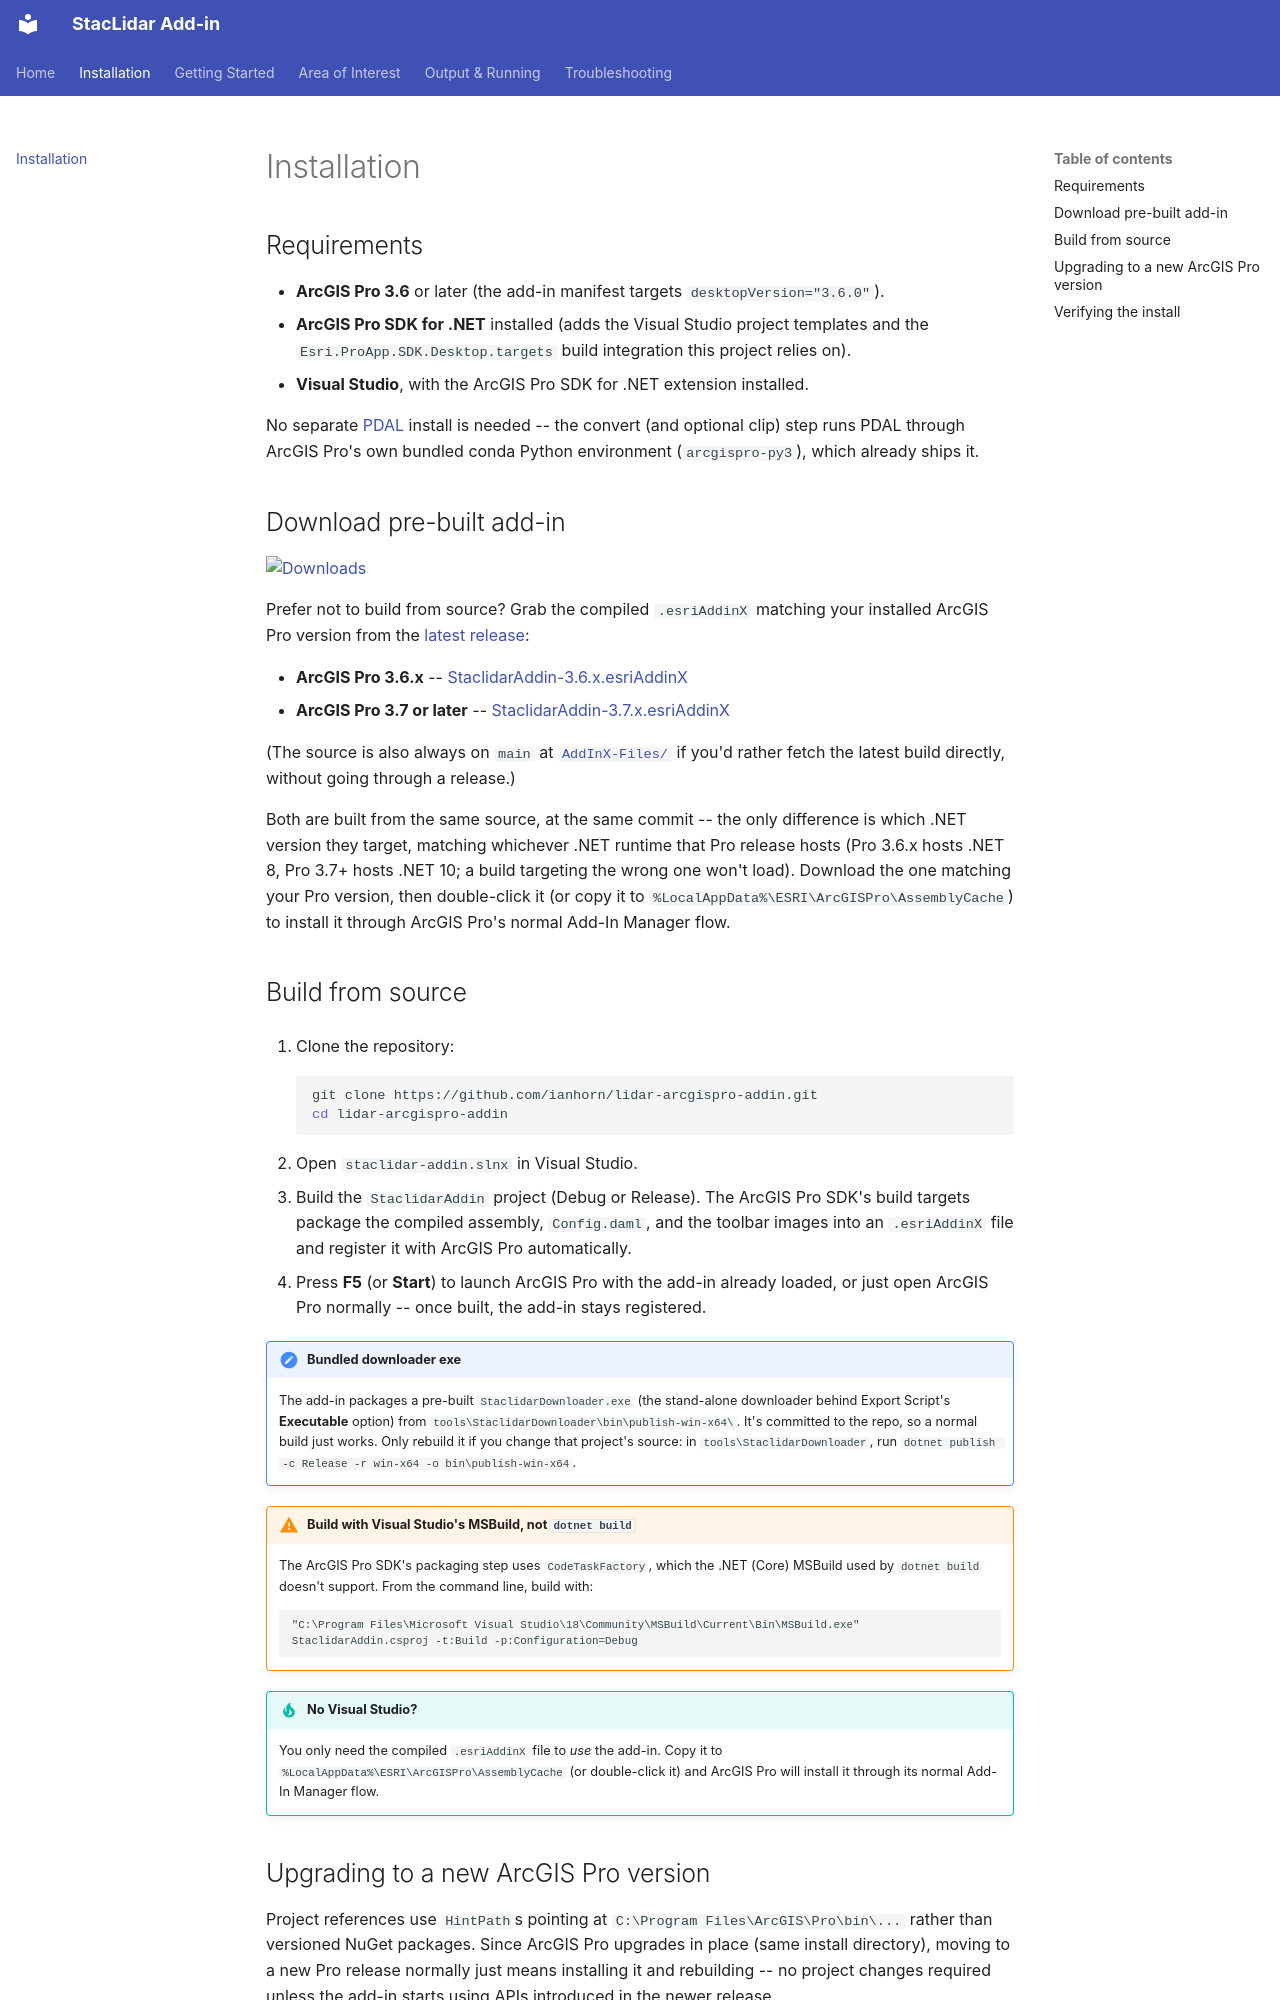

repository: ianhorn/lidar-arcgispro-addin · page: installation/index.html · generator: mkdocs

# Installation

## Requirements

- **ArcGIS Pro 3.6** or later (the add-in manifest targets `desktopVersion="3.6.0"`).
- **ArcGIS Pro SDK for .NET** installed (adds the Visual Studio project templates and the
  `Esri.ProApp.SDK.Desktop.targets` build integration this project relies on).
- **Visual Studio**, with the ArcGIS Pro SDK for .NET extension installed.

No separate [PDAL](https://pdal.io/) install is needed -- the convert (and optional clip) step runs
PDAL through ArcGIS Pro's own bundled conda Python environment (`arcgispro-py3`), which already
ships it.

## Download pre-built add-in

[![Downloads](https://img.shields.io/github/downloads/ianhorn/lidar-arcgispro-addin/total.svg)](https://github.com/ianhorn/lidar-arcgispro-addin/releases)

Prefer not to build from source? Grab the compiled `.esriAddinX` matching your installed ArcGIS Pro
version from the [latest release](https://github.com/ianhorn/lidar-arcgispro-addin/releases/latest):

- **ArcGIS Pro 3.6.x** -- [StaclidarAddin-3.6.x.esriAddinX](https://github.com/ianhorn/lidar-arcgispro-addin/releases/latest/download/StaclidarAddin-3.6.x.esriAddinX)
- **ArcGIS Pro 3.7 or later** -- [StaclidarAddin-3.7.x.esriAddinX](https://github.com/ianhorn/lidar-arcgispro-addin/releases/latest/download/StaclidarAddin-3.7.x.esriAddinX)

(The source is also always on `main` at [`AddInX-Files/`](https://github.com/ianhorn/lidar-arcgispro-addin/tree/main/AddInX-Files)
if you'd rather fetch the latest build directly, without going through a release.)

Both are built from the same source, at the same commit -- the only difference is which .NET
version they target, matching whichever .NET runtime that Pro release hosts (Pro 3.6.x hosts .NET
8, Pro 3.7+ hosts .NET 10; a build targeting the wrong one won't load). Download the one matching
your Pro version, then double-click it (or copy it to
`%LocalAppData%\ESRI\ArcGISPro\AssemblyCache`) to install it through ArcGIS Pro's normal Add-In
Manager flow.

## Build from source

1. Clone the repository:

    ```bash
    git clone https://github.com/ianhorn/lidar-arcgispro-addin.git
    cd lidar-arcgispro-addin
    ```

2. Open `staclidar-addin.slnx` in Visual Studio.
3. Build the `StaclidarAddin` project (Debug or Release). The ArcGIS Pro SDK's build targets
   package the compiled assembly, `Config.daml`, and the toolbar images into an `.esriAddinX`
   file and register it with ArcGIS Pro automatically.
4. Press **F5** (or **Start**) to launch ArcGIS Pro with the add-in already loaded, or just open
   ArcGIS Pro normally -- once built, the add-in stays registered.

!!! note "Bundled downloader exe"
    The add-in packages a pre-built `StaclidarDownloader.exe` (the stand-alone downloader behind
    Export Script's **Executable** option) from `tools\StaclidarDownloader\bin\publish-win-x64\`. It's
    committed to the repo, so a normal build just works. Only rebuild it if you change that
    project's source: in `tools\StaclidarDownloader`, run
    `dotnet publish -c Release -r win-x64 -o bin\publish-win-x64`.

!!! warning "Build with Visual Studio's MSBuild, not `dotnet build`"
    The ArcGIS Pro SDK's packaging step uses `CodeTaskFactory`, which the .NET (Core) MSBuild
    used by `dotnet build` doesn't support. From the command line, build with:

    ```
    "C:\Program Files\Microsoft Visual Studio\18\Community\MSBuild\Current\Bin\MSBuild.exe" StaclidarAddin.csproj -t:Build -p:Configuration=Debug
    ```

!!! tip "No Visual Studio?"
    You only need the compiled `.esriAddinX` file to *use* the add-in. Copy it to
    `%LocalAppData%\ESRI\ArcGISPro\AssemblyCache` (or double-click it) and ArcGIS Pro will install
    it through its normal Add-In Manager flow.
